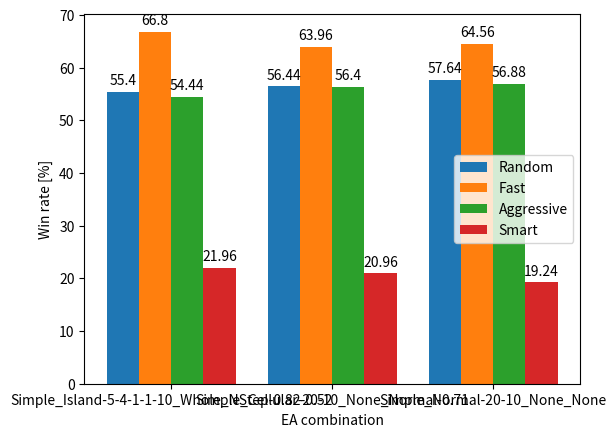

Write Python code to recreate this figure.
import numpy as np
import matplotlib
import matplotlib.pyplot as plt

def main():
    players = [
        'Simple_Island-5-4-1-1-10_Whole_NStep-0.82-0.52',
        'Simple_Cellular-20-10_None_Normal-0.71',
        'Simple_Normal-20-10_None_None'
    ]
    random = [55.4, 56.44, 57.64]
    fast = [66.8, 63.96, 64.56]
    aggressive = [54.44, 56.4, 56.88]
    smart = [21.96, 20.96, 19.24]
    data = [
        [55.4, 66.8, 54.44, 21.96],
        [56.44, 63.96, 56.4, 20.96],
        [57.64, 64.56, 56.88, 19.24]
    ]
    opps = ['Random', 'Fast', 'Aggressive', 'Smart']

    x = np.arange(len(players))
    width = 0.2

    fig, ax = plt.subplots()
    rects0 = ax.bar(x - (width+width/2), random, width, label=opps[0])
    rects1 = ax.bar(x - width/2, fast, width, label=opps[1])
    rects2 = ax.bar(x + width/2, aggressive, width, label=opps[2])
    rects3 = ax.bar(x + (width+width/2), smart, width, label=opps[3])

    ax.set_ylabel('Win rate [%]')
    ax.set_xlabel('EA combination')
    ax.set_xticks(x)
    ax.set_xticklabels(players)
    ax.legend()

    def autolabel(rects):
        """Attach a text label above each bar in *rects*, displaying its height."""
        for rect in rects:
            height = rect.get_height()
            ax.annotate('{}'.format(height),
                        xy=(rect.get_x() + rect.get_width() / 2, height),
                        xytext=(0, 3),  # 3 points vertical offset
                        textcoords="offset points",
                        ha='center', va='bottom')
    
    autolabel(rects0)
    autolabel(rects1)
    autolabel(rects2)
    autolabel(rects3)

    # fig.tight_layout()
    # plt.xticks(rotation='vertical')

    plt.show()

if __name__ == '__main__':
    main()
